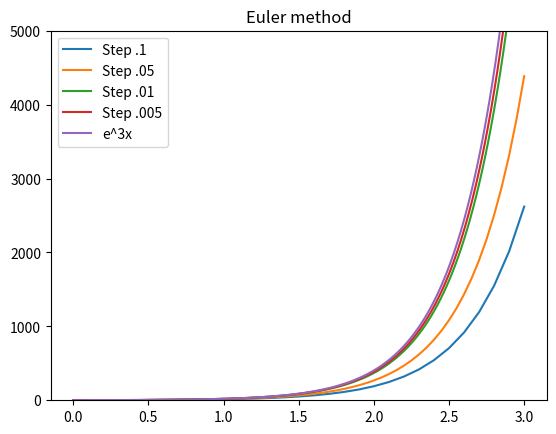
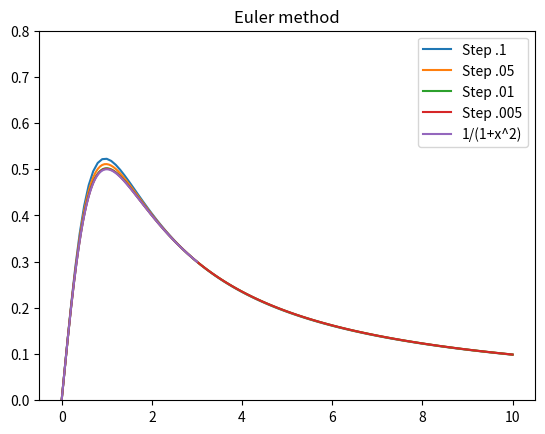
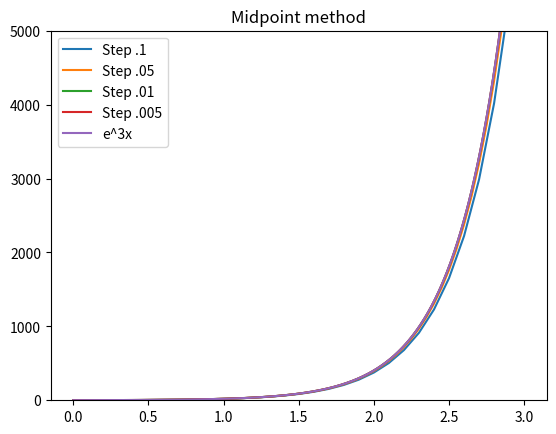
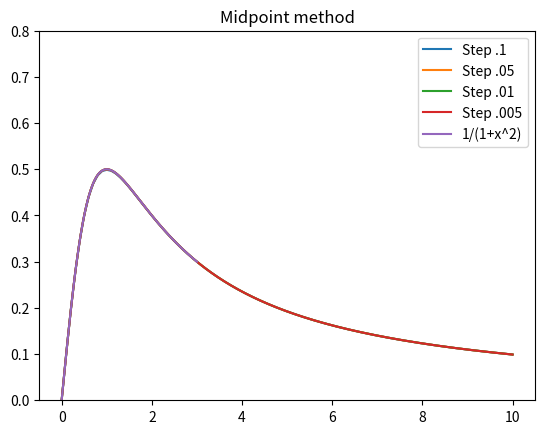
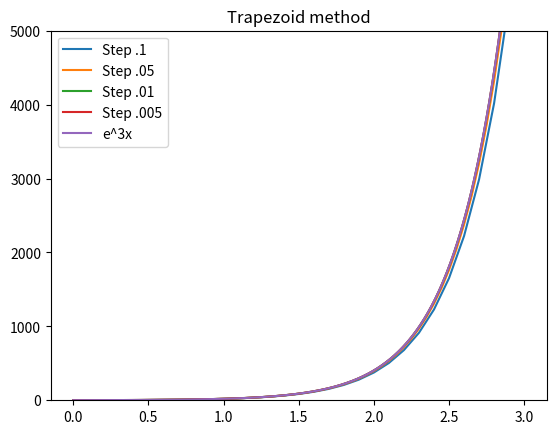
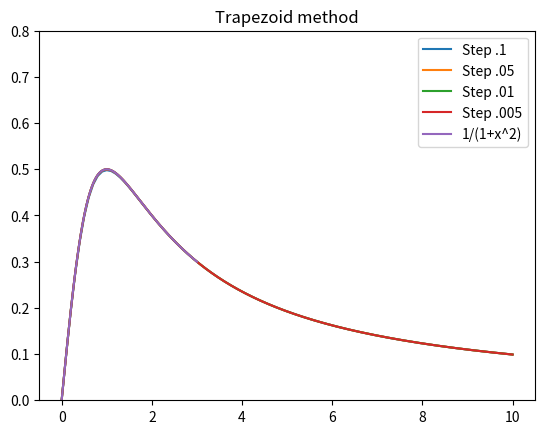
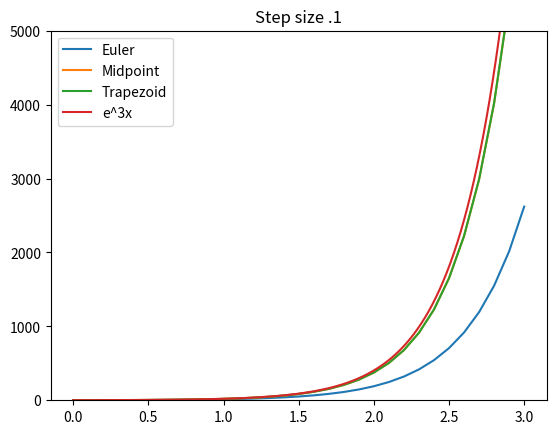
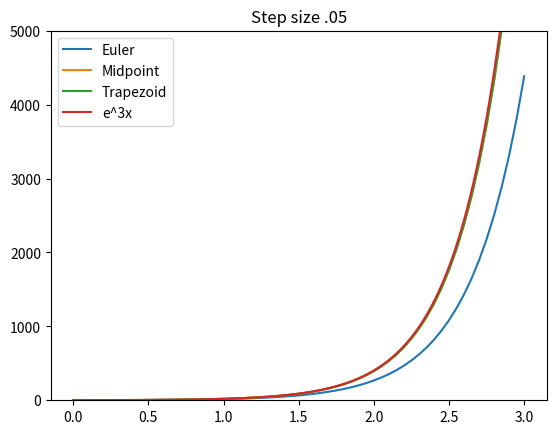
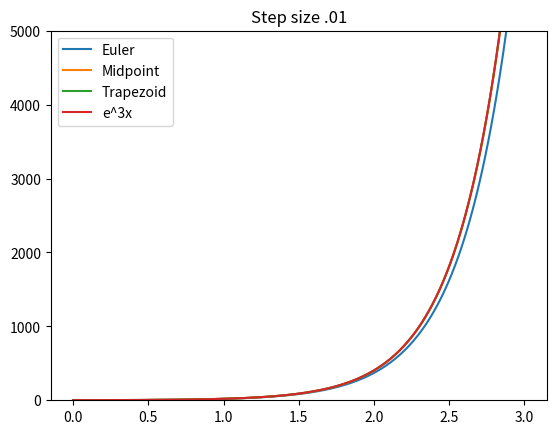
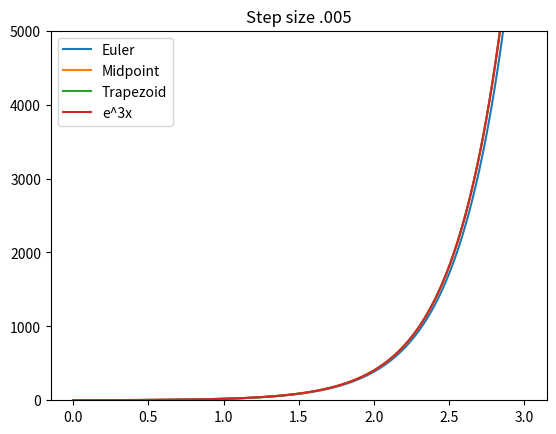
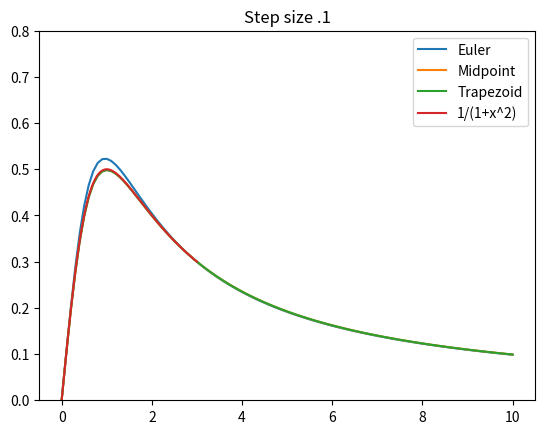
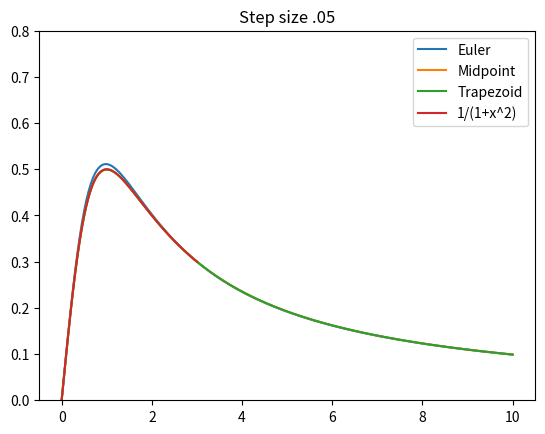
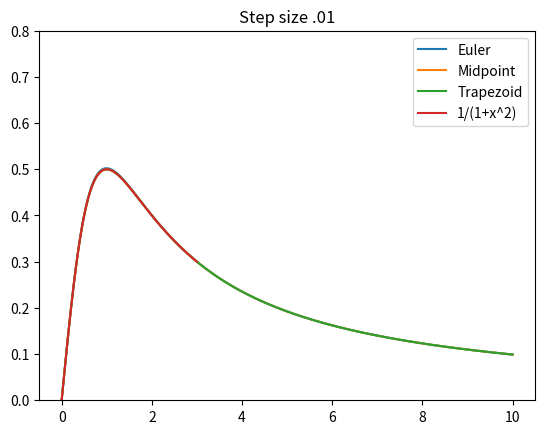
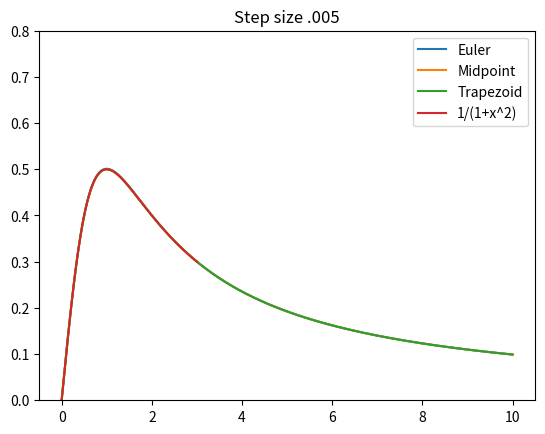

Write Python code to recreate these figures, in order.
#!/bin/python
#Seth Shelnutt
#42941969
#MAT4401

import argparse, math, sympy, time
import numpy as np
from matplotlib import pyplot

def Euler(h,f,x1,x2,y1):
      y = sympy.Symbol('y') #Make y symbolic
      x = sympy.Symbol('x') #Make x symbolic
      func = f
      n = (int)((x2-x1)/h) #Number of steps
      xk = x1 #Set initial Values
      ya = y1 #Set initial Values
      xpoints = []
      ypoints = []
      xpoints.append(xk) #Add inital points to point list for graphing
      ypoints.append(ya) #Add inital points to point list for graphing

      start = time.time() 
      for i in range(n):
          ya += h * f(xk, ya) #Euler Method
          xk += h #Move to next x values
          xpoints.append(xk) #Add x coordinate to x list for graph
          ypoints.append(ya) #Add y coordinate to y list for graph
      end = time.time()
      print("It took " + str(end-start)+" seconds to calculate")
      return[xpoints,ypoints]

def midpoint(h,f,x1,x2,y1): #Define midpoint method
      y = sympy.Symbol('y') #Make y symbolic
      x = sympy.Symbol('x') #Make x symbolic
      n = (int)((x2-x1)/h)
      xk = x1 #Set initial Values
      ya = y1 #Set initial Values
      xpoints = []
      ypoints = []
      xpoints.append(xk) #Add inital points to point list for graphing
      ypoints.append(ya) #Add inital points to point list for graphing

      start = time.time()
      for i in range(n): #Iterate over the nubmer of steps
          ya += h*f(xk + 0.5*h, ya + 0.5*h*f(xk,ya)) #Midpoint method
          xk += h #Move to next x values
          xpoints.append(xk) #Add x coordinate to x list for graph
          ypoints.append(ya) #Add y coordinate to y list for graph
      end = time.time()
      print("It took " + str(end-start)+" seconds to calculate")
      return[xpoints,ypoints]

def trapezoidODE(h,f,x1,x2,y1):
      y = sympy.Symbol('y') #Make y symbolic
      x = sympy.Symbol('x') #Make x symbolic
      n = (int)((x2-x1)/h)
      xk = x1 #Set initial Values
      ya = y1 #Set initial Values
      xpoints = []
      ypoints = []
      xpoints.append(xk) #Add inital points to point list for graphing
      ypoints.append(ya) #Add inital points to point list for graphing
      start = time.time()
      for i in range(n):
          ya += .5*h*f(xk , ya) + .5*h*f(xk+h,ya+h*f(xk,ya)) #Trapezoid iterative method
          xk += h #Move to next x values
          xpoints.append(xk) #Add x coordinate to x list for graph
          ypoints.append(ya) #Add y coordinate to y list for graph
      end = time.time()
      print("It took " + str(end-start)+" seconds to calculate")
      return[xpoints,ypoints]


xlot =  np.linspace(0,3,1000)

y = sympy.Symbol('y') #Make y symbolic
x = sympy.Symbol('x') #Make x symbolic
y1 = 3*y 
y2 = 1/(1+x**2)-2*y**2
f = sympy.lambdify((x, y), y1, 'numpy') #Make it a function
yone = Euler(.1,f,0,3,1)
yfive = Euler(.05,f,0,3,1)
yoone = Euler(.01,f,0,3,1)
yofive = Euler(.005,f,0,3,1)
z = np.exp(3*xlot)

pyplot.plot(yone[0],yone[1],label="Step .1")
pyplot.plot(yfive[0],yfive[1],label="Step .05")
pyplot.plot(yoone[0],yoone[1],label="Step .01")
pyplot.plot(yofive[0],yofive[1],label="Step .005")
pyplot.plot(xlot,z,label="e^3x")
pyplot.legend(loc=2)
pyplot.ylim(0,5000)
pyplot.title("Euler method")
pyplot.show()

f = sympy.lambdify((x, y), y2, 'numpy') #Make it a function
yone = Euler(.1,f,0,10,0)
yfive = Euler(.05,f,0,10,0)
yoone = Euler(.01,f,0,10,0)
yofive = Euler(.005,f,0,10,0)
z = xlot/(1+xlot**2)

pyplot.plot(yone[0],yone[1],label="Step .1")
pyplot.plot(yfive[0],yfive[1],label="Step .05")
pyplot.plot(yoone[0],yoone[1],label="Step .01")
pyplot.plot(yofive[0],yofive[1],label="Step .005")
pyplot.plot(xlot,z,label="1/(1+x^2)")
pyplot.legend()
pyplot.ylim(0,0.8)
pyplot.title("Euler method")
pyplot.show()

f = sympy.lambdify((x, y), y1, 'numpy') #Make it a function
yone = midpoint(.1,f,0,3,1)
yfive = midpoint(.05,f,0,3,1)
yoone = midpoint(.01,f,0,3,1)
yofive = midpoint(.005,f,0,3,1)
z = np.exp(3*xlot)

pyplot.plot(yone[0],yone[1],label="Step .1")
pyplot.plot(yfive[0],yfive[1],label="Step .05")
pyplot.plot(yoone[0],yoone[1],label="Step .01")
pyplot.plot(yofive[0],yofive[1],label="Step .005")
pyplot.plot(xlot,z,label="e^3x")
pyplot.legend(loc=2)
pyplot.ylim(0,5000)
pyplot.title("Midpoint method")
pyplot.show()

f = sympy.lambdify((x, y), y2, 'numpy') #Make it a function
yone = midpoint(.1,f,0,10,0)
yfive = midpoint(.05,f,0,10,0)
yoone = midpoint(.01,f,0,10,0)
yofive = midpoint(.005,f,0,10,0)
z = xlot/(1+xlot**2)

pyplot.plot(yone[0],yone[1],label="Step .1")
pyplot.plot(yfive[0],yfive[1],label="Step .05")
pyplot.plot(yoone[0],yoone[1],label="Step .01")
pyplot.plot(yofive[0],yofive[1],label="Step .005")
pyplot.plot(xlot,z,label="1/(1+x^2)")
pyplot.legend()
pyplot.ylim(0,0.8)
pyplot.title("Midpoint method")
pyplot.show()

f = sympy.lambdify((x, y), y1, 'numpy') #Make it a function
yone = trapezoidODE(.1,f,0,3,1)
yfive = trapezoidODE(.05,f,0,3,1)
yoone = trapezoidODE(.01,f,0,3,1)
yofive = trapezoidODE(.005,f,0,3,1)
z = np.exp(3*xlot)

pyplot.plot(yone[0],yone[1],label="Step .1")
pyplot.plot(yfive[0],yfive[1],label="Step .05")
pyplot.plot(yoone[0],yoone[1],label="Step .01")
pyplot.plot(yofive[0],yofive[1],label="Step .005")
pyplot.plot(xlot,z,label="e^3x")
pyplot.legend(loc=2)
pyplot.ylim(0,5000)
pyplot.title("Trapezoid method")
pyplot.show()

f = sympy.lambdify((x, y), y2, 'numpy') #Make it a function
yone = trapezoidODE(.1,f,0,10,0)
yfive = trapezoidODE(.05,f,0,10,0)
yoone = trapezoidODE(.01,f,0,10,0)
yofive = trapezoidODE(.005,f,0,10,0)
z = xlot/(1+xlot**2)

pyplot.plot(yone[0],yone[1],label="Step .1")
pyplot.plot(yfive[0],yfive[1],label="Step .05")
pyplot.plot(yoone[0],yoone[1],label="Step .01")
pyplot.plot(yofive[0],yofive[1],label="Step .005")
pyplot.plot(xlot,z,label="1/(1+x^2)")
pyplot.legend()
pyplot.ylim(0,0.8)
pyplot.title("Trapezoid method")
pyplot.show()

f = sympy.lambdify((x, y), y1, 'numpy') #Make it a function
yoneE = Euler(.1,f,0,3,1)
yonem = midpoint(.1,f,0,3,1)
yonet = trapezoidODE(.1,f,0,3,1)
z = np.exp(3*xlot)

pyplot.plot(yoneE[0],yoneE[1],label="Euler")
pyplot.plot(yonem[0],yonem[1],label="Midpoint")
pyplot.plot(yonet[0],yonet[1],label="Trapezoid")
pyplot.plot(xlot,z,label="e^3x")
pyplot.legend(loc=2)
pyplot.ylim(0,5000)
pyplot.title("Step size .1")
pyplot.show()

f = sympy.lambdify((x, y), y1, 'numpy') #Make it a function
yoneE = Euler(.05,f,0,3,1)
yonem = midpoint(.05,f,0,3,1)
yonet = trapezoidODE(.05,f,0,3,1)
z = np.exp(3*xlot)

pyplot.plot(yoneE[0],yoneE[1],label="Euler")
pyplot.plot(yonem[0],yonem[1],label="Midpoint")
pyplot.plot(yonet[0],yonet[1],label="Trapezoid")
pyplot.plot(xlot,z,label="e^3x")
pyplot.legend(loc=2)
pyplot.ylim(0,5000)
pyplot.title("Step size .05")
pyplot.show()

f = sympy.lambdify((x, y), y1, 'numpy') #Make it a function
yoneE = Euler(.01,f,0,3,1)
yonem = midpoint(.01,f,0,3,1)
yonet = trapezoidODE(.01,f,0,3,1)
z = np.exp(3*xlot)

pyplot.plot(yoneE[0],yoneE[1],label="Euler")
pyplot.plot(yonem[0],yonem[1],label="Midpoint")
pyplot.plot(yonet[0],yonet[1],label="Trapezoid")
pyplot.plot(xlot,z,label="e^3x")
pyplot.legend(loc=2)
pyplot.ylim(0,5000)
pyplot.title("Step size .01")
pyplot.show()

f = sympy.lambdify((x, y), y1, 'numpy') #Make it a function
yoneE = Euler(.005,f,0,3,1)
yonem = midpoint(.005,f,0,3,1)
yonet = trapezoidODE(.005,f,0,3,1)
z = np.exp(3*xlot)

pyplot.plot(yoneE[0],yoneE[1],label="Euler")
pyplot.plot(yonem[0],yonem[1],label="Midpoint")
pyplot.plot(yonet[0],yonet[1],label="Trapezoid")
pyplot.plot(xlot,z,label="e^3x")
pyplot.legend(loc=2)
pyplot.ylim(0,5000)
pyplot.title("Step size .005")
pyplot.show()

f = sympy.lambdify((x, y), y2, 'numpy') #Make it a function
yoneE = Euler(.1,f,0,10,0)
yonem = midpoint(.1,f,0,10,0)
yonet = trapezoidODE(.1,f,0,10,0)
z = xlot/(1+xlot**2)

pyplot.plot(yoneE[0],yoneE[1],label="Euler")
pyplot.plot(yonem[0],yonem[1],label="Midpoint")
pyplot.plot(yonet[0],yonet[1],label="Trapezoid")
pyplot.plot(xlot,z,label="1/(1+x^2)")
pyplot.legend()
pyplot.ylim(0,0.8)
pyplot.title("Step size .1")
pyplot.show()

f = sympy.lambdify((x, y), y2, 'numpy') #Make it a function
yoneE = Euler(.05,f,0,10,0)
yonem = midpoint(.05,f,0,10,0)
yonet = trapezoidODE(.05,f,0,10,0)
z = xlot/(1+xlot**2)

pyplot.plot(yoneE[0],yoneE[1],label="Euler")
pyplot.plot(yonem[0],yonem[1],label="Midpoint")
pyplot.plot(yonet[0],yonet[1],label="Trapezoid")
pyplot.plot(xlot,z,label="1/(1+x^2)")
pyplot.legend()
pyplot.ylim(0,0.8)
pyplot.title("Step size .05")
pyplot.show()

f = sympy.lambdify((x, y), y2, 'numpy') #Make it a function
yoneE = Euler(.01,f,0,10,0)
yonem = midpoint(.01,f,0,10,0)
yonet = trapezoidODE(.01,f,0,10,0)
z = xlot/(1+xlot**2)

pyplot.plot(yoneE[0],yoneE[1],label="Euler")
pyplot.plot(yonem[0],yonem[1],label="Midpoint")
pyplot.plot(yonet[0],yonet[1],label="Trapezoid")
pyplot.plot(xlot,z,label="1/(1+x^2)")
pyplot.legend()
pyplot.ylim(0,0.8)
pyplot.title("Step size .01")
pyplot.show()

f = sympy.lambdify((x, y), y2, 'numpy') #Make it a function
yoneE = Euler(.005,f,0,10,0)
yonem = midpoint(.005,f,0,10,0)
yonet = trapezoidODE(.005,f,0,10,0)
z = xlot/(1+xlot**2)

pyplot.plot(yoneE[0],yoneE[1],label="Euler")
pyplot.plot(yonem[0],yonem[1],label="Midpoint")
pyplot.plot(yonet[0],yonet[1],label="Trapezoid")
pyplot.plot(xlot,z,label="1/(1+x^2)")
pyplot.legend()
pyplot.ylim(0,0.8)
pyplot.title("Step size .005")
pyplot.show()
